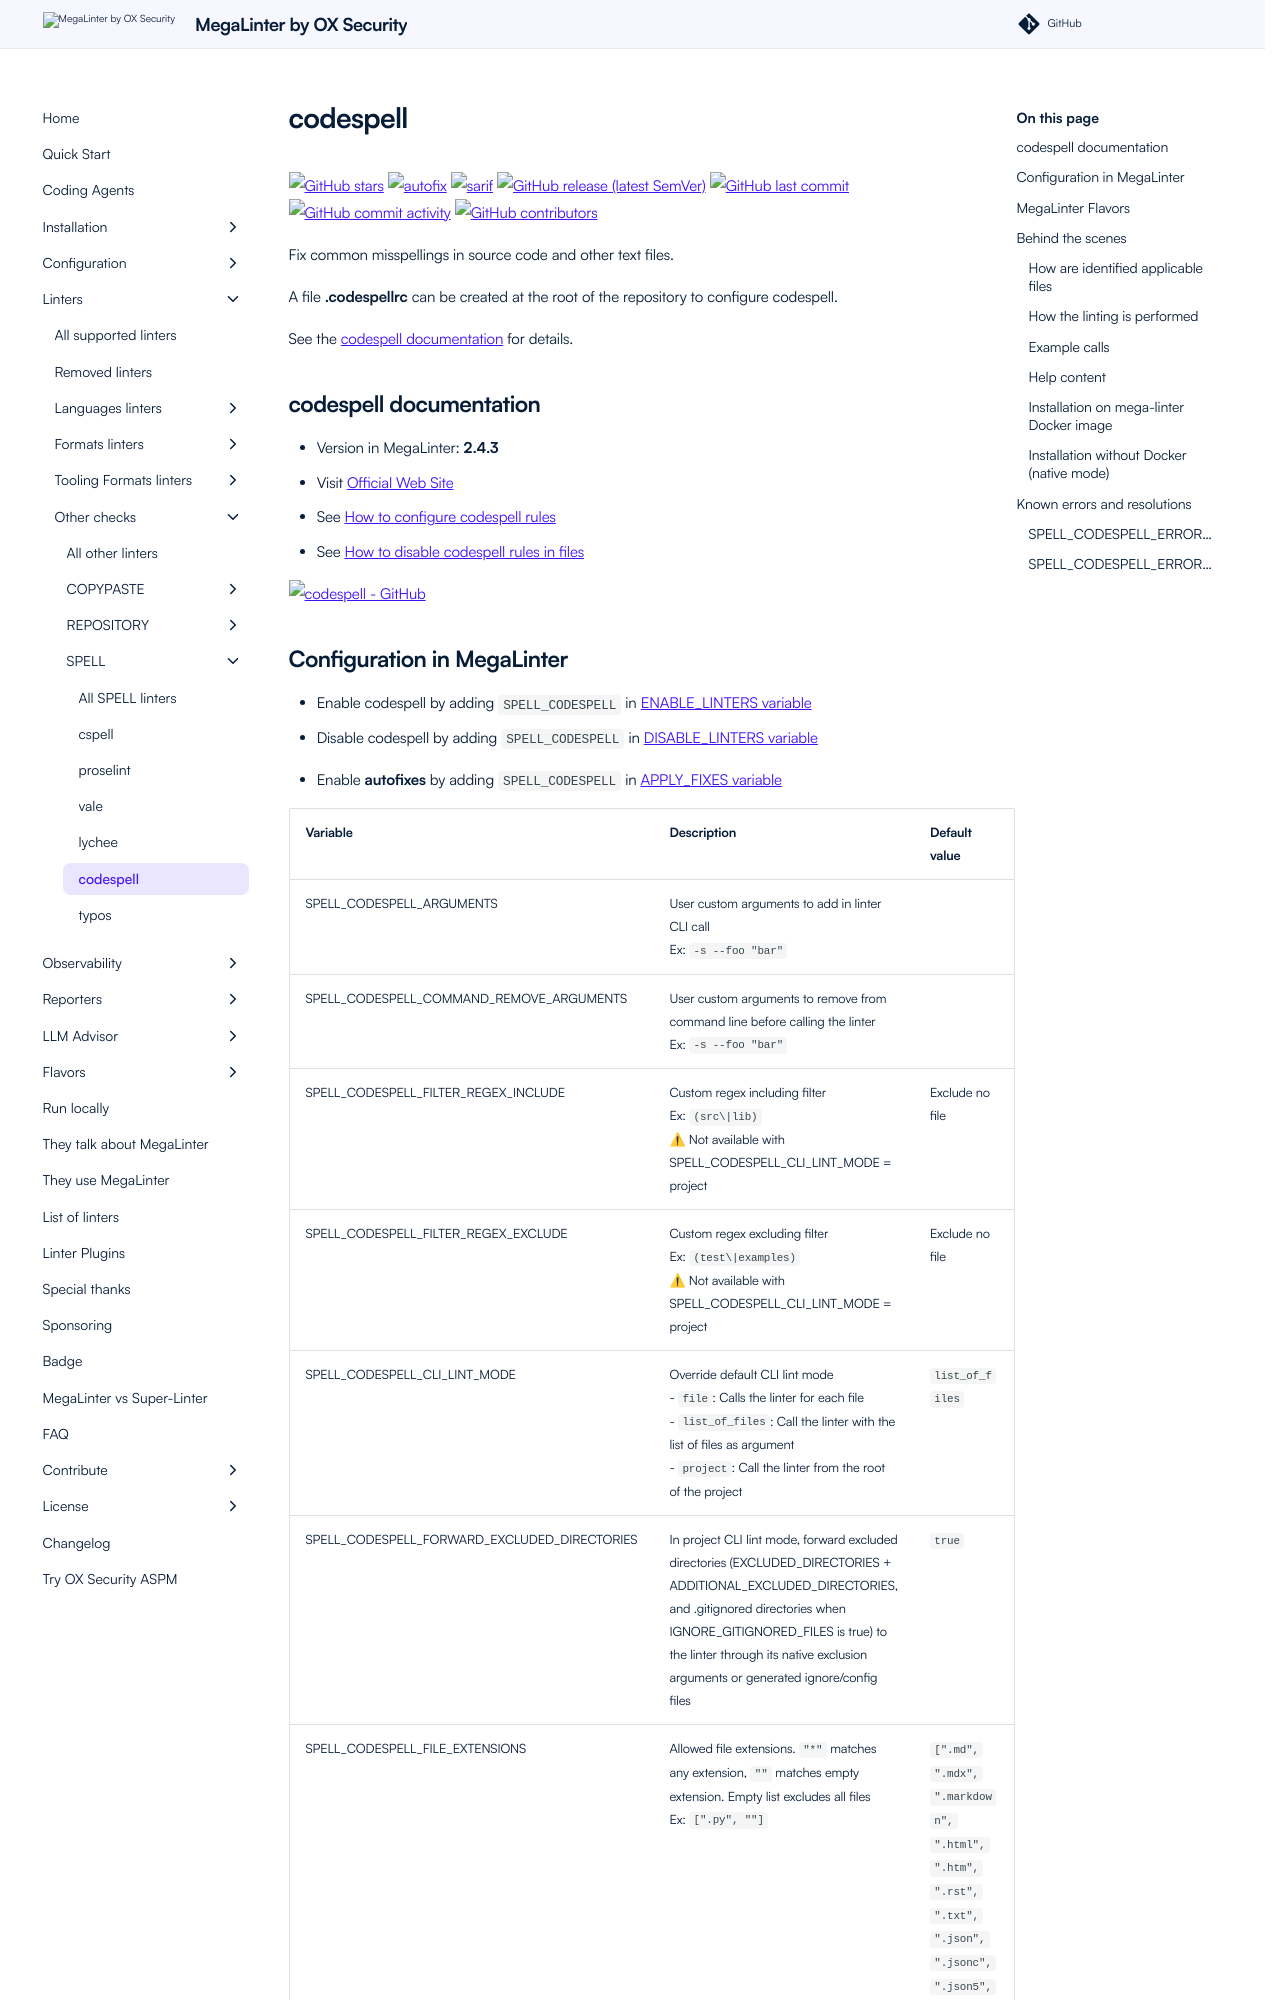

repository: oxsecurity/megalinter · page: beta/descriptors/spell_codespell/index.html · generator: mkdocs

---
title: codespell configuration in MegaLinter
description: How to use codespell (configure, ignore files, ignore errors, help & version documentations) to analyze SPELL files
---
<!-- markdownlint-disable MD033 MD041 MD046 -->
<!-- @generated by .automation/build.py, please don't update manually -->
# codespell
[![GitHub stars](https://img.shields.io/github/stars/codespell-project/codespell?cacheSeconds=3600)](https://github.com/codespell-project/codespell) ![autofix](https://shields.io/badge/-autofix-green) ![sarif](https://shields.io/badge/-SARIF-orange) [![GitHub release (latest SemVer)](https://img.shields.io/github/v/release/codespell-project/codespell?sort=semver)](https://github.com/codespell-project/codespell/releases) [![GitHub last commit](https://img.shields.io/github/last-commit/codespell-project/codespell)](https://github.com/codespell-project/codespell/commits) [![GitHub commit activity](https://img.shields.io/github/commit-activity/y/codespell-project/codespell)](https://github.com/codespell-project/codespell/graphs/commit-activity/) [![GitHub contributors](https://img.shields.io/github/contributors/codespell-project/codespell)](https://github.com/codespell-project/codespell/graphs/contributors/)

Fix common misspellings in source code and other text files.

A file **.codespellrc** can be created at the root of the repository to configure codespell.

See the [codespell documentation](https://github.com/codespell-project/codespell) for details.

## codespell documentation

- Version in MegaLinter: **2.4.3**
- Visit [Official Web Site](https://github.com/codespell-project/codespell#readme){target=_blank}
- See [How to configure codespell rules](https://github.com/codespell-project/codespell?tab=readme-ov-file#using-a-config-file){target=_blank}
- See [How to disable codespell rules in files](https://github.com/codespell-project/codespell?tab=readme-ov-file#inline-ignore){target=_blank}

[![codespell - GitHub](https://github-stats-extended.vercel.app/api/pin/?username=codespell-project&repo=codespell&show_owner=true)](https://github.com/codespell-project/codespell){target=_blank}
